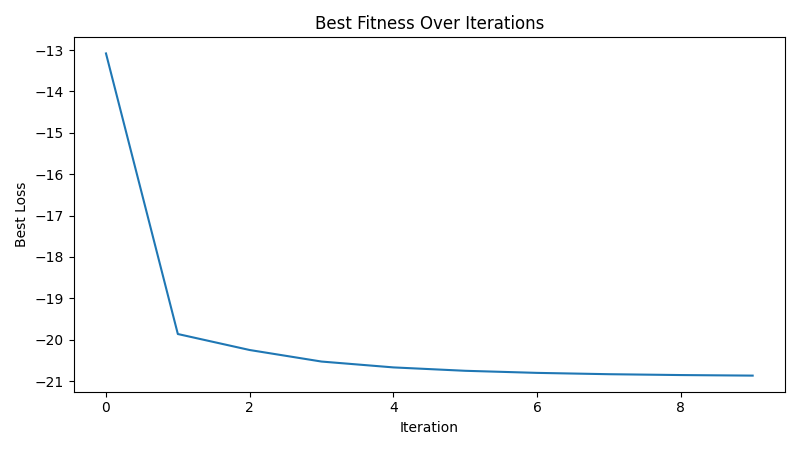

The file beside this chart, header and first rows:
iteration, best_loss
1, -13.08
2, -19.86
3, -20.25
4, -20.53
5, -20.67
6, -20.75
7, -20.8
8, -20.83
9, -20.85
10, -20.87
